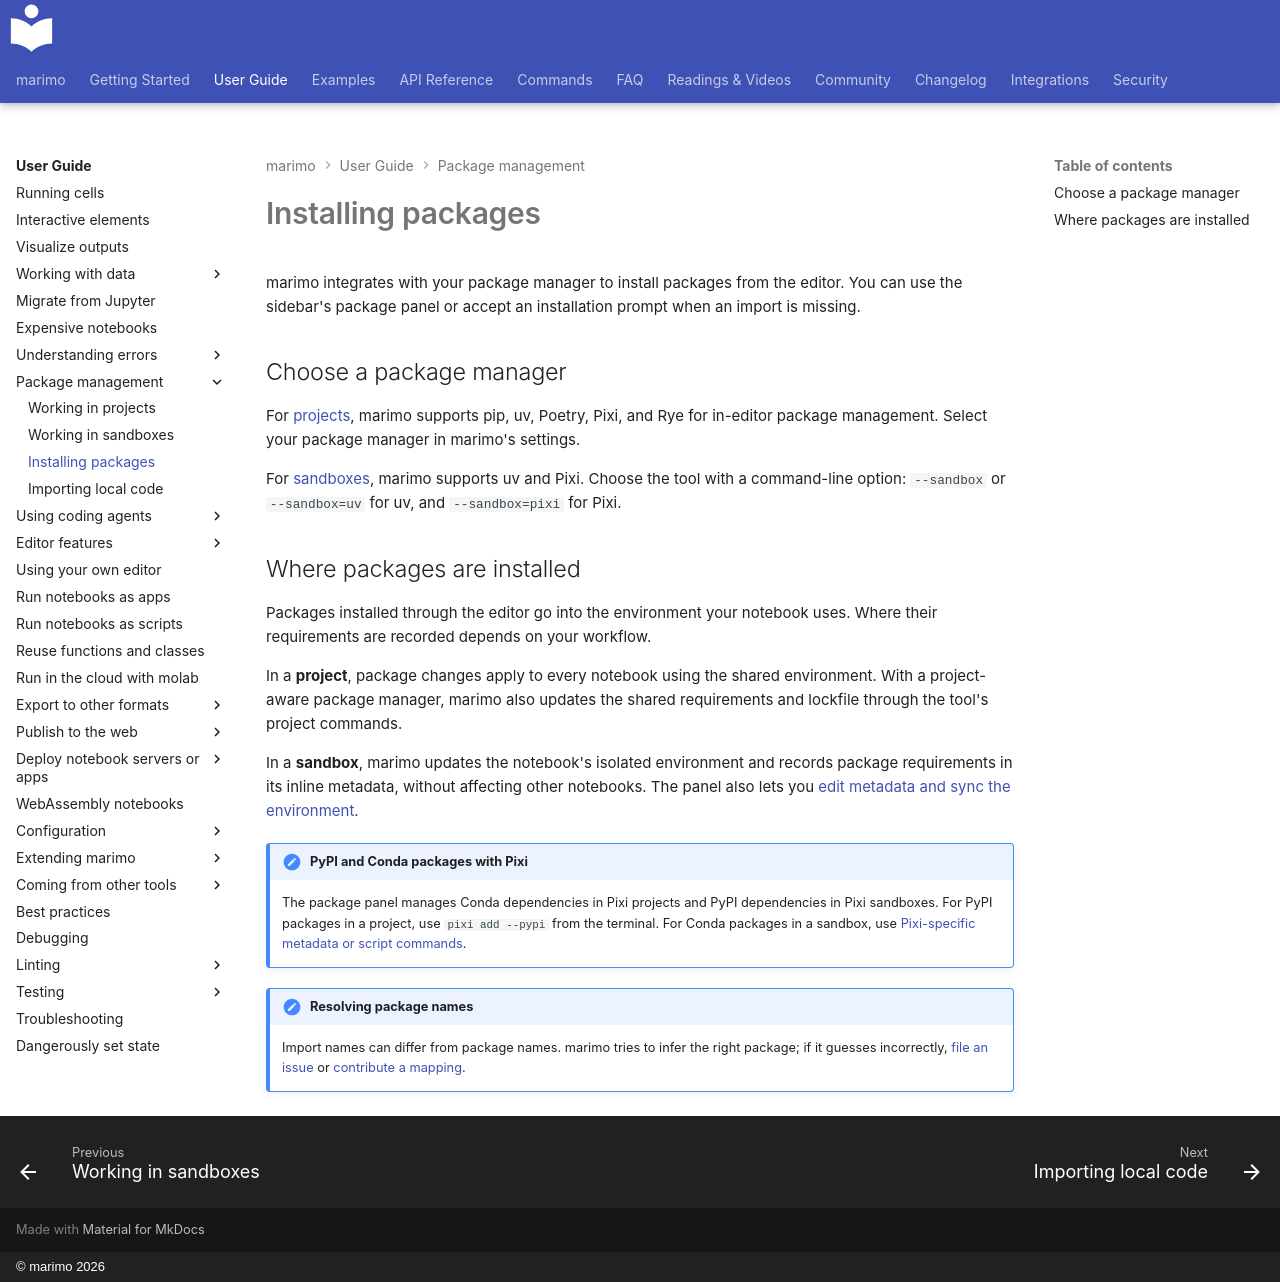

repository: marimo-team/marimo · page: guides/package_management/installing_packages/index.html · generator: mkdocs · copyright: © marimo 2026

# Installing packages

marimo integrates with your package manager to install packages from the editor.
You can use the sidebar's package panel or accept an installation prompt when
an import is missing.

## Choose a package manager

For [projects](projects.md), marimo supports pip, uv, Poetry, Pixi, and Rye for
in-editor package management. Select your package manager in marimo's settings.

For [sandboxes](sandboxes.md), marimo supports uv and Pixi. Choose the tool with
a command-line option: `--sandbox` or `--sandbox=uv` for uv, and `--sandbox=pixi`
for Pixi.

## Where packages are installed

Packages installed through the editor go into the environment your notebook
uses. Where their requirements are recorded depends on your workflow.

In a **project**, package changes apply to every notebook using the shared
environment. With a project-aware package manager, marimo also updates the
shared requirements and lockfile through the tool's project commands.

In a **sandbox**, marimo updates the notebook's isolated environment and records
package requirements in its inline metadata, without affecting other notebooks.
The panel also lets you [edit metadata and sync the environment](sandboxes.md#edit-metadata-and-sync-the-environment).

!!! note "PyPI and Conda packages with Pixi"

    The package panel manages Conda dependencies in Pixi projects and PyPI
    dependencies in Pixi sandboxes. For PyPI packages in a project, use
    `pixi add --pypi` from the terminal. For Conda packages in a sandbox, use
    [Pixi-specific metadata or script commands](sandboxes.md#pixi-sandboxes).

!!! note "Resolving package names"

    Import names can differ from package names. marimo tries to infer the right
    package; if it guesses incorrectly, [file an issue](https://github.com/marimo-team/marimo/issues)
    or [contribute a mapping](https://github.com/marimo-team/marimo/blob/main/marimo/_runtime/packages/module_name_to_pypi_name.py).
